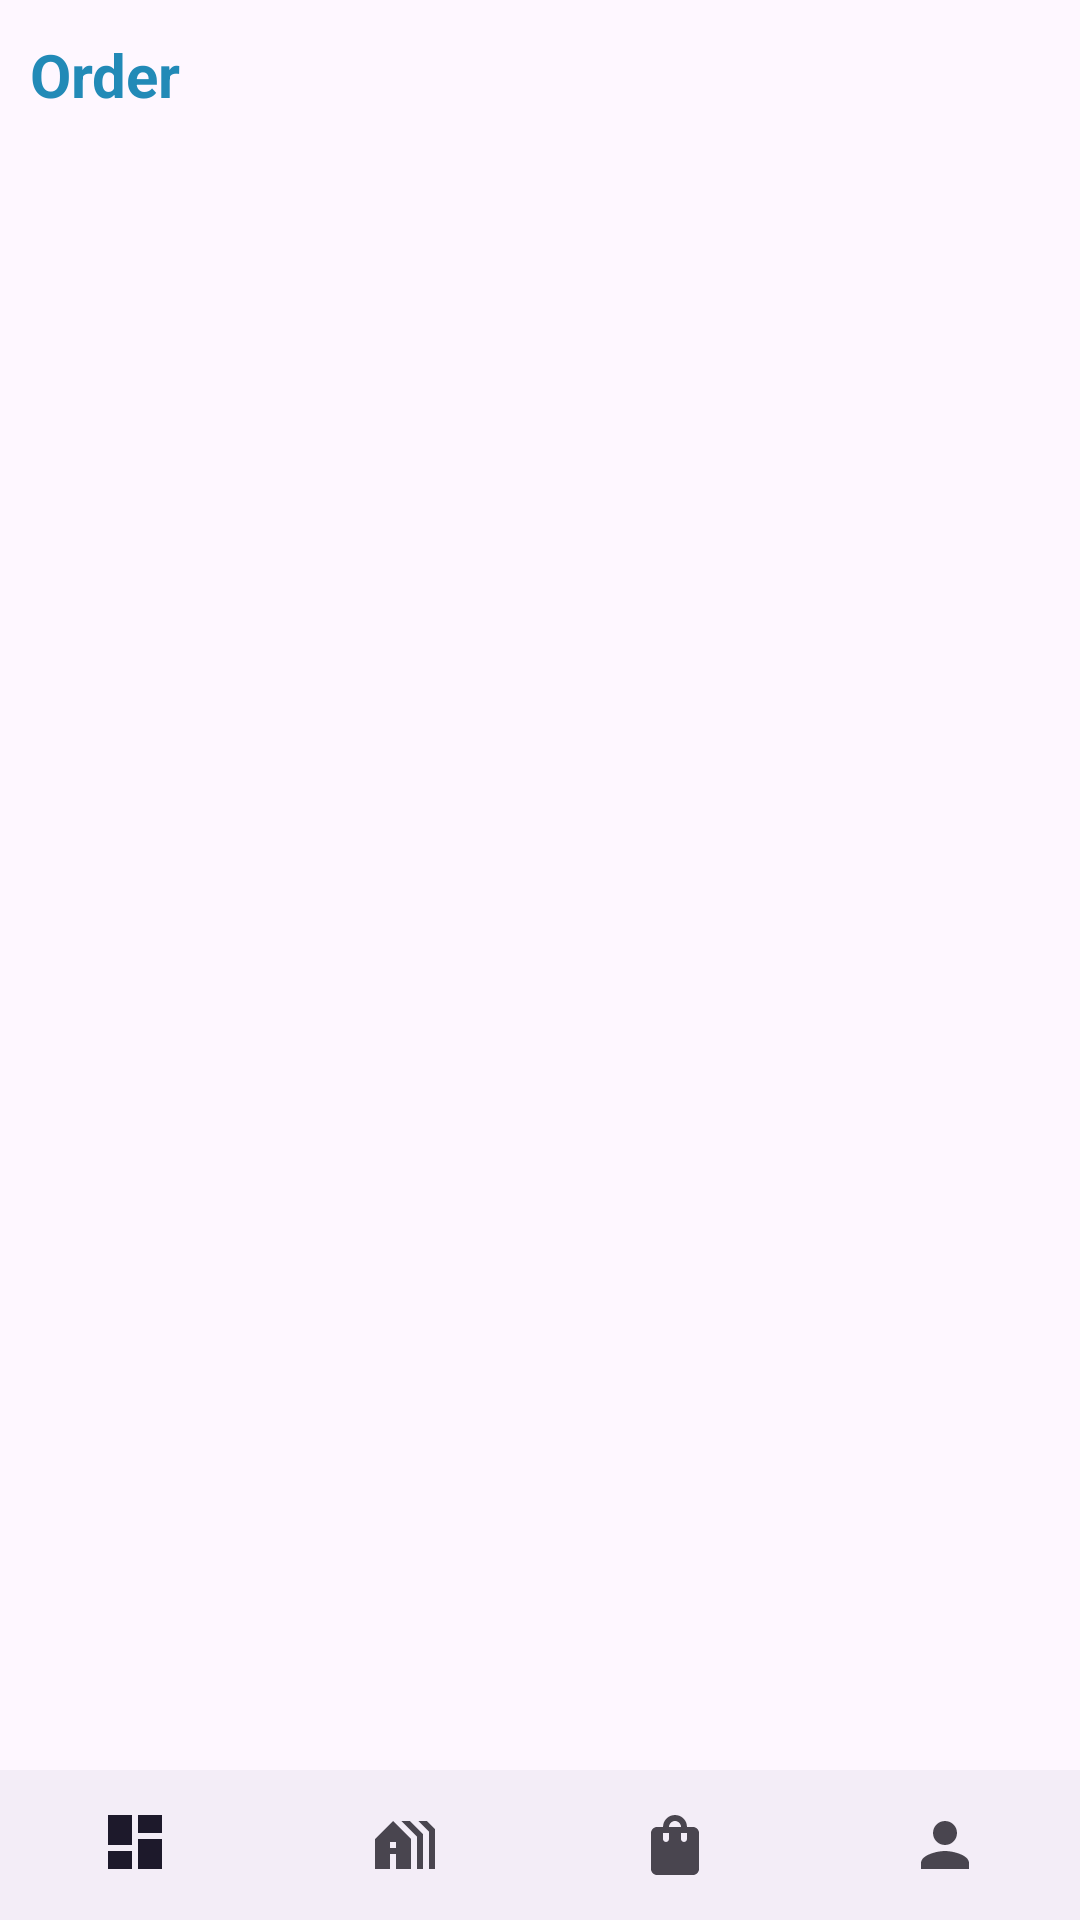

Produce the Android XML layout that renders to this screen, including the resource entries it uses.
<!-- AndroidManifest.xml: application theme Theme.StudyRoomRentalSystem -->
<!-- res/layout/activity_lanlord_order.xml -->
<?xml version="1.0" encoding="utf-8"?>
<androidx.constraintlayout.widget.ConstraintLayout xmlns:android="http://schemas.android.com/apk/res/android"
    xmlns:app="http://schemas.android.com/apk/res-auto"
    xmlns:tools="http://schemas.android.com/tools"
    android:layout_width="match_parent"
    android:layout_height="match_parent"
    tools:context=".LanlordOrderActivity">

    <TextView
        android:layout_width="match_parent"
        android:layout_height="50dp"
        android:layout_marginBottom="10dp"
        android:gravity="center|left"
        android:paddingHorizontal="10dp"
        android:text="Order"
        android:textColor="#228AB7"
        android:textSize="20sp"
        android:textStyle="bold"
        app:layout_constraintEnd_toEndOf="parent"
        app:layout_constraintStart_toStartOf="parent"
        app:layout_constraintTop_toTopOf="parent" />

    <ListView
        android:id="@+id/lvLandlordOrder"
        android:layout_width="match_parent"
        android:layout_height="550dp"
        app:layout_constraintBottom_toTopOf="@+id/navigation"
        app:layout_constraintEnd_toEndOf="parent"
        app:layout_constraintStart_toStartOf="parent" />

    <com.google.android.material.bottomnavigation.BottomNavigationView
        android:id="@+id/navigation"
        android:layout_width="match_parent"
        android:layout_height="50dp"
        app:layout_constraintBottom_toBottomOf="parent"
        app:layout_constraintEnd_toEndOf="parent"
        app:layout_constraintStart_toStartOf="parent"
        app:menu="@menu/landlord_bottom_nav_menu" />

</androidx.constraintlayout.widget.ConstraintLayout>
<!-- resources referenced by this layout -->
<resources>
  <style name="Theme.StudyRoomRentalSystem" parent="Base.Theme.StudyRoomRentalSystem" />
  <style name="Base.Theme.StudyRoomRentalSystem" parent="Theme.Material3.DayNight.NoActionBar">
          
          
      </style>
</resources>
